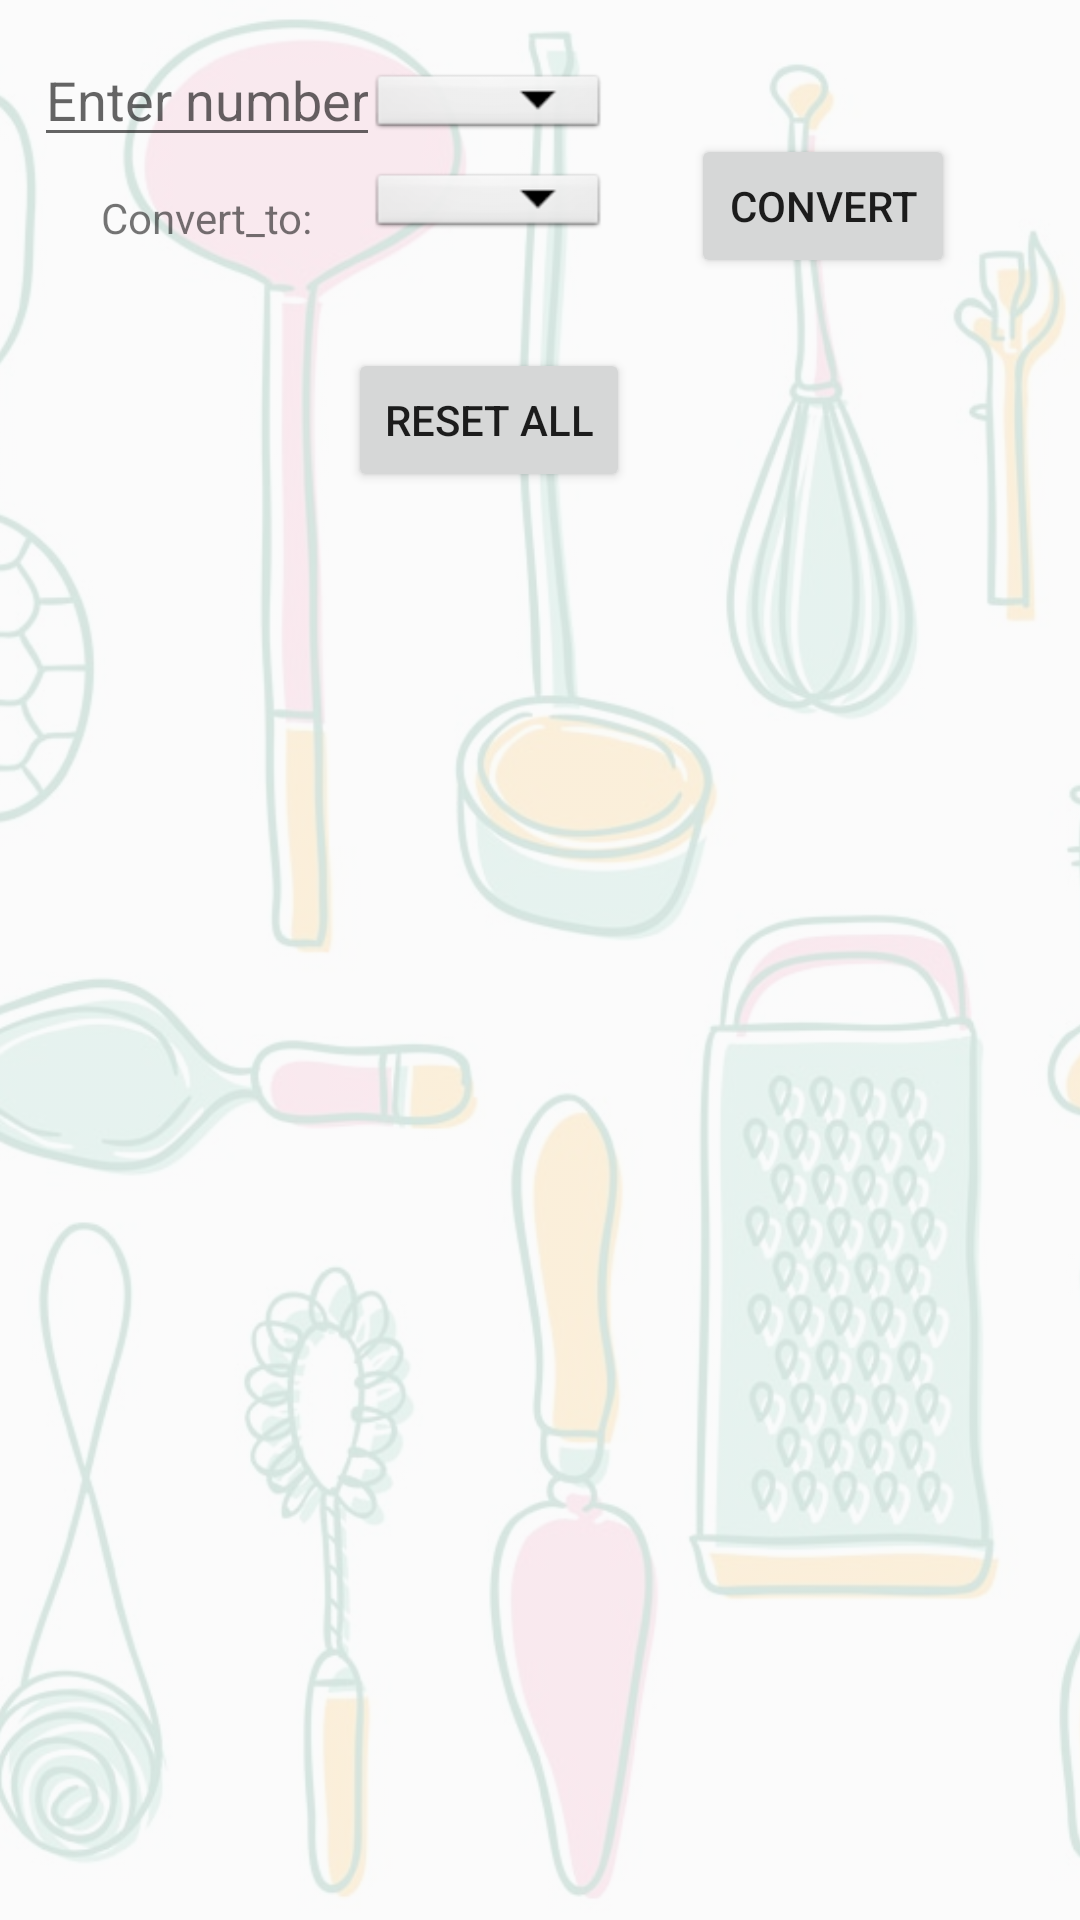

Write the Android layout XML for this screen, with the resource values it uses.
<!-- AndroidManifest.xml: application theme AppTheme -->
<!-- res/layout/activity_main.xml -->
<?xml version="1.0" encoding="utf-8"?>
<androidx.coordinatorlayout.widget.CoordinatorLayout
    xmlns:android="http://schemas.android.com/apk/res/android"
    xmlns:app="http://schemas.android.com/apk/res-auto"
    xmlns:tools="http://schemas.android.com/tools"
    android:id="@+id/activity_main"
    android:layout_width="match_parent"
    android:layout_height="match_parent"
    tools:context=".MainActivity">

    <ImageView
        android:layout_width="match_parent"
        android:layout_height="match_parent"

        android:src="@drawable/kitchen_clipart"
        android:scaleType="centerCrop"
        android:alpha=".2"/>


    <include layout="@layout/content_main" />


</androidx.coordinatorlayout.widget.CoordinatorLayout>
<!-- res/layout/content_main.xml (included above) -->
<?xml version="1.0" encoding="utf-8"?>
<androidx.constraintlayout.widget.ConstraintLayout
    xmlns:android="http://schemas.android.com/apk/res/android"
    xmlns:app="http://schemas.android.com/apk/res-auto"
    xmlns:tools="http://schemas.android.com/tools"
    android:id="@+id/content_main"
    android:layout_width="match_parent"
    android:layout_height="match_parent"
    android:layout_gravity="center_horizontal"
    android:layout_margin="@dimen/standard_border"
    tools:layout_editor_absoluteX="54dp"
    tools:showIn="@layout/activity_main">

    <EditText
        android:id="@+id/enter_measure"
        android:layout_width="wrap_content"
        android:layout_height="wrap_content"
        android:layout_marginStart="8dp"
        android:layout_marginTop="8dp"
        android:layout_marginEnd="8dp"
        android:layout_marginBottom="8dp"
        android:hint="@string/enter_number"
        android:inputType="number"
        android:textSize="@dimen/vertical_text_size"
        app:layout_constraintBottom_toBottomOf="@+id/spinner_fraction"
        app:layout_constraintEnd_toStartOf="@+id/spinner_fraction"
        app:layout_constraintStart_toStartOf="parent"
        app:layout_constraintTop_toTopOf="parent" />


    <Spinner
        android:id="@+id/spinner_fraction"
        android:layout_width="wrap_content"
        android:layout_height="@dimen/spinner_hieght"
        android:layout_marginTop="8dp"
        android:background="@android:drawable/btn_dropdown"
        android:spinnerMode="dropdown"
        android:textSize="@dimen/vertical_text_size"
        app:layout_constraintEnd_toEndOf="@+id/reset_all"
        app:layout_constraintStart_toStartOf="@+id/reset_all"
        app:layout_constraintTop_toTopOf="parent" />

    <Spinner
        android:id="@+id/spinner_measurement"
        android:layout_width="wrap_content"
        android:layout_height="@dimen/spinner_hieght"
        android:layout_marginStart="8dp"
        android:layout_marginTop="72dp"
        android:layout_marginEnd="8dp"
        android:background="@android:drawable/btn_dropdown"
        android:spinnerMode="dropdown"
        android:textSize="@dimen/vertical_text_size"
        app:layout_constraintBottom_toBottomOf="@+id/spinner_fraction"
        app:layout_constraintEnd_toEndOf="parent"
        app:layout_constraintHorizontal_bias="0.457"
        app:layout_constraintStart_toEndOf="@+id/spinner_fraction"
        app:layout_constraintTop_toTopOf="parent"
        app:layout_constraintVertical_bias="1.0" />

    <Button
        android:id="@+id/button"
        android:layout_width="wrap_content"
        android:layout_height="wrap_content"
        android:layout_marginStart="8dp"
        android:layout_marginEnd="8dp"
        android:onClick="calcResults"
        android:text="@string/convert"
        android:textSize="@dimen/vertical_text_size"
        app:layout_constraintBottom_toBottomOf="@+id/spinner_measurement2"
        app:layout_constraintEnd_toEndOf="parent"
        app:layout_constraintStart_toEndOf="@+id/spinner_measurement2"
        app:layout_constraintTop_toTopOf="@+id/spinner_measurement2" />

    <TextView
        android:id="@+id/converted_output"
        android:layout_width="wrap_content"
        android:layout_height="wrap_content"
        android:layout_marginStart="8dp"
        android:layout_marginTop="8dp"
        android:layout_marginEnd="8dp"
        android:textSize="@dimen/vertical_text_size"
        app:layout_constraintEnd_toEndOf="parent"
        app:layout_constraintHorizontal_bias="0.433"
        app:layout_constraintStart_toStartOf="parent"
        app:layout_constraintTop_toBottomOf="@+id/spinner_measurement2" />

    <TextView
        android:id="@+id/convert_to"
        android:layout_width="wrap_content"
        android:layout_height="wrap_content"
        android:layout_marginStart="8dp"
        android:layout_marginTop="8dp"
        android:layout_marginEnd="8dp"
        android:text="@string/convert_to"
        android:textSize="@dimen/vertical_text_size"
        app:layout_constraintBottom_toBottomOf="@+id/spinner_measurement2"
        app:layout_constraintEnd_toStartOf="@+id/spinner_measurement2"
        app:layout_constraintStart_toStartOf="parent"
        app:layout_constraintTop_toTopOf="@+id/spinner_measurement2" />

    <Spinner
        android:id="@+id/spinner_measurement2"
        android:layout_width="wrap_content"
        android:layout_height="@dimen/spinner_hieght"
        android:layout_marginTop="8dp"
        android:background="@android:drawable/btn_dropdown"
        android:spinnerMode="dropdown"
        android:textSize="@dimen/vertical_text_size"
        app:layout_constraintEnd_toEndOf="@+id/reset_all"
        app:layout_constraintStart_toStartOf="@+id/reset_all"
        app:layout_constraintTop_toBottomOf="@+id/spinner_fraction">

    </Spinner>

    <Button
        android:id="@+id/reset_all"
        android:layout_width="wrap_content"
        android:layout_height="wrap_content"
        android:layout_marginStart="8dp"
        android:layout_marginTop="8dp"
        android:layout_marginEnd="8dp"
        android:onClick="resetAll"
        android:text="@string/reset_all"
        android:textSize="@dimen/vertical_text_size"
        app:layout_constraintEnd_toEndOf="parent"
        app:layout_constraintHorizontal_bias="0.423"
        app:layout_constraintStart_toStartOf="parent"
        app:layout_constraintTop_toBottomOf="@+id/converted_output" />

</androidx.constraintlayout.widget.ConstraintLayout>
<!-- resources referenced by this layout -->
<resources>
  <dimen name="spinner_hieght">25dp</dimen>
  <dimen name="standard_border">15dp</dimen>
  <dimen name="vertical_text_size">20sp</dimen>
  <!-- drawable kitchen_clipart: png bitmap (drawable-hdpi, 557050 bytes) -->
  <string name="convert">Convert</string>
  <string name="convert_to">Convert_to:</string>
  <string name="enter_number">Enter number</string>
  <string name="reset_all">Reset All</string>
  <style name="AppTheme" parent="Theme.AppCompat.Light.DarkActionBar">
          
          <item name="colorPrimary">@color/colorPrimary</item>
          <item name="colorPrimaryDark">@color/colorPrimaryDark</item>
          <item name="colorAccent">@color/colorAccent</item>
      </style>
  <color name="colorPrimary">#e1bee7</color>
  <color name="colorPrimaryDark">#af8eb5</color>
  <color name="colorAccent">#af8eb5</color>
</resources>
